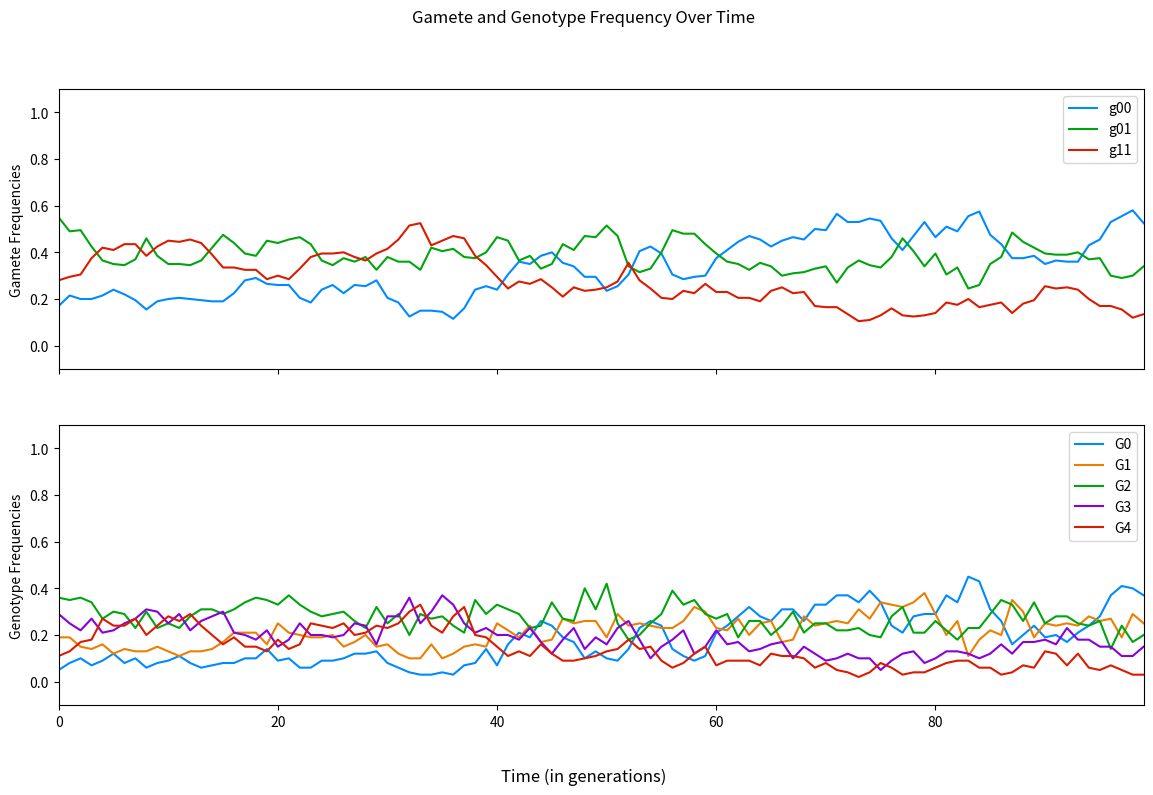

Reproduce this figure in Python.
import random
import matplotlib.pyplot as plt
from matplotlib.patches import Rectangle
import numpy as np
import copy

"""Single Locus Model for Autopolyploids under Strict Bivalent Formation

This script allows for simulating a single locus through time in a population of autopolyploids.
It operates largely on a series of random choices for selection, mutation, and gamete formation. 
Specifically, this script uses derived gametic probability frequencies under strict bivalent formation.

Basic demographic features are included such as population shifts or single bottlenecks. 
Currently, migration, population splits, additional bottlenecks, and other demography features are not included. 

A large set of input parameters are described below using inline comments

Of note here is that selection is only modeled to be purifying and h1, h2, h3 are often set to be additive. 
In other words, h2 = 2h1 and h3 = 3h1 such that each allelic copy has an equivalent effect size.

Additionally, if the self_rate is set to zero, selfing will still occur with probability 1/N per individual per generation.  
"""

# Let's define some parameters
p = .5  # allele frequency for A
q = 1-p  # allele frequency for a
N = 100  # population size
g = 100  # number of generations
g_bottleneck_start = 400  # generation at which bottleneck starts
g_bottleneck_length = 200  # number of generations for which the bottleneck lasts
N_bottleneck = 500  # population size during the bottleneck
s = .00001  # selection coefficient
h1 = .25  # dominance coefficient for G3
h2 = .5  # dominance coefficient for G2
h3 = .75  # dominance coefficient for G1
mu = 0  # mutation rate (from 'A' to 'a')
nu = 0  # mutation rate (from 'a' to 'A')
self_rate = .5  # selfing rate (what parameter/letter/variable to use for this?)

# Let's create some functions

# mutates pre-selected gametes
# mutation at rates mu (A to a) and nu (a to A) 
# gametes are copied to maintain a copy both before and after mutations
def mutation_bidirectional(maternal_gamete, paternal_gamete):

    global maternal_gamete_mut
    maternal_gamete_mut = list(copy.copy(maternal_gamete))
    global paternal_gamete_mut
    paternal_gamete_mut = list(copy.copy(paternal_gamete))

    # for each allele in the maternal gamete, mutates it with likelihoods mu and nu
    for l in range(len(maternal_gamete)): 
        mut_event_1 = random.choices([True, False], [mu, 1-mu], k=1)  # randomly sets mutation to occur (i.e. True) with likelihood mu
        mut_event_2 = random.choices([True, False], [nu, 1-nu], k=1)  # randomly sets mutation to occur (i.e. True) with likelihood nu
        if (mut_event_1[0] == True) and (maternal_gamete[l] == 'A'):  
            maternal_gamete_mut[l] = 'a'
        elif (mut_event_2[0] == True) and (maternal_gamete[l] == 'a'):
            maternal_gamete_mut[l] = 'A'
    # same as above, but for the paternal gamete
    for l in range(len(paternal_gamete)):  
        mut_event_1 = random.choices([True, False], [mu, 1-mu], k=1) 
        mut_event_2 = random.choices([True, False], [nu, 1-nu], k=1)   
        if (mut_event_1[0] == True) and (paternal_gamete[l] == 'A'):
            paternal_gamete_mut[l] = 'a'
        elif (mut_event_2[0] == True) and (paternal_gamete[l] == 'a'):
            paternal_gamete_mut[l] = 'A'


# counts gamete frequencies for a single generation
# note: gametes are stored in relative terms by dividing by 2N_j 
# these gametes are kept in a list of all gametes pre-mutation
def gamete_frequencies_pre_mut(gametes_j_pre_mut):
    
    g00 = gametes_j_pre_mut.count(['a', 'a'])/(2*N_j)
    g11 = gametes_j_pre_mut.count(['A', 'A'])/(2*N_j)
    g01 = 1 - g00 - g11

    g00_freq_pre_mut.append(g00)
    g01_freq_pre_mut.append(g01)
    g11_freq_pre_mut.append(g11)


# identical function to gamete_frequencies_pre_mut, but is for post-mutation
def gamete_frequencies_post_mut(gametes_j_post_mut):
    
    g00 = gametes_j_post_mut.count(['a', 'a'])/(2*N_j)
    g11 = gametes_j_post_mut.count(['A', 'A'])/(2*N_j)
    g01 = 1 - g00 - g11

    g00_freq_post_mut.append(g00)
    g01_freq_post_mut.append(g01)
    g11_freq_post_mut.append(g11)


# similar to gamete_frequencies, but counts genotype frequencies
# note: stores gamete frequencies both across subgenomes and for G0, G1, G2, G3, and G4
def genotype_frequencies(gen_j_pre_sel):
    G0 = 0
    G1 = 0
    G2 = 0
    G3 = 0
    G4 = 0
    for i in range(len(gen_j_pre_sel)):
        allele_count = gen_j_pre_sel[i].count('A')
        if allele_count == 0:
            G0 += 1
        elif allele_count == 1:
            G1 += 1
        elif allele_count == 2:
            G2 += 1
        elif allele_count == 3:
            G3 += 1
        else:
            G4 += 1
    G0_freq.append(G0/N_j)
    G1_freq.append(G1/N_j)
    G2_freq.append(G2/N_j)
    G3_freq.append(G3/N_j)
    G4_freq.append(G4/N_j)
    

# functions to form gametes 
# note: uses derived probability distributions for gametes under strict bivalent formation
def maternal_gamete_formation(allele_count):
    global maternal_gamete
    if allele_count == 0:
        maternal_gamete = random.choices([['A', 'A'],['A','a'],['a', 'a']], [0, 0, 1], k=1)
    elif allele_count == 1:
        maternal_gamete = random.choices([['A', 'A'],['A','a'],['a', 'a']], [0, 1, 1], k=1)      
    elif allele_count == 2:
        maternal_gamete = random.choices([['A', 'A'],['A','a'],['a', 'a']], [1, 4, 1], k=1)         
    elif allele_count == 3:
        maternal_gamete = random.choices([['A', 'A'],['A','a'],['a', 'a']], [1, 1, 0], k=1)        
    elif allele_count == 4:
        maternal_gamete = random.choices([['A', 'A'],['A','a'],['a', 'a']], [1, 0, 0], k=1)

def paternal_gamete_formation(allele_count):
    global paternal_gamete
    if allele_count == 0:
        paternal_gamete = random.choices([['A', 'A'],['A','a'],['a', 'a']], [0, 0, 1], k=1)
    elif allele_count == 1:
        paternal_gamete = random.choices([['A', 'A'],['A','a'],['a', 'a']], [0, 1, 1], k=1)      
    elif allele_count == 2:
        paternal_gamete = random.choices([['A', 'A'],['A','a'],['a', 'a']], [1, 4, 1], k=1)         
    elif allele_count == 3:
        paternal_gamete = random.choices([['A', 'A'],['A','a'],['a', 'a']], [1, 1, 0], k=1)        
    elif allele_count == 4:
        paternal_gamete = random.choices([['A', 'A'],['A','a'],['a', 'a']], [1, 0, 0], k=1)
                

# creates the j+1th generation of individuals
# workflow: samples gametes from the parents, mutates gametes with mutation_bidirectional, and
# creates individuals from mutated gametes which are added to the j+1th generation
def j_plus_1th_generation(): 
    for i in range(N_j):    
        selfing_event = random.choices([True, False], [self_rate, 1-self_rate], k=1)

        if selfing_event[0] == True:
            # randomly samples one individual to be the mother; of form [['A','a','A','A']]
            mother = random.choices(gen_j_post_sel, k=1)

            # counts the number of 'A' alleles in mother
            allele_count_mother = mother[0].count('A')

            # selects gametes under derived proability distributions for strict bivalent formation
            maternal_gamete_formation(allele_count_mother)
            paternal_gamete_formation(allele_count_mother)

        elif selfing_event[0] == False:
            # randomly samples two parents (with replacement); parents are of form [['A','a','A','A'],['A','A','a','a']]
            parents = random.choices(gen_j_post_sel, k=2) 

            # counts the number of 'A' alleles in each parent
            allele_count_maternal = parents[0].count('A')
            allele_count_paternal = parents[1].count('A')

            # selects gametes from each parent under strict bivalent formation
            maternal_gamete_formation(allele_count_maternal)
            paternal_gamete_formation(allele_count_paternal)
        
        # append the maternal and paternal gametes to a list of all gametes BEFORE mutation for the jth generation
        gametes_j_pre_mut.append(maternal_gamete[0])  
        gametes_j_pre_mut.append(paternal_gamete[0])

        # runs mutation function to act on the ith set of gametes in the jth generation
        mutation_bidirectional(maternal_gamete[0], paternal_gamete[0])

        # append the maternal and paternal gametes to a list of all gametes AFTER mutation for the jth generation
        gametes_j_post_mut.append(maternal_gamete_mut)
        gametes_j_post_mut.append(paternal_gamete_mut)          
        
        # appends the alleles from the two lines above as the next individual in the jth generation post-mutation, pre-selection
        gen_j_pre_sel.append(maternal_gamete_mut + paternal_gamete_mut)


# purifying selection function 
# workflow: randomly chooses "True" or "False" for a selection event
# the respective frequencies for "True" are 0 (A, A), s*h1, s*h2, or s*h3 (heterozygotes), s (a, a)
# "True" represents that purifying selection occurs and (effectively) removes the individual
# "False" represents that the individual survives to reproduce and is kept in gen_j_post_sel
def selection(gen_j_pre_sel, gen_j_post_sel):
    for i in range(len(gen_j_pre_sel)):
        alleles = gen_j_pre_sel[i].count('A')
        # selection for recessive homozygotes - a2 a2 a2 a2 or G0
        if alleles == 0:
            sel_event_G0 = random.choices([True, False], [s, 1-s], k=1)
            if sel_event_G0[0] == False:
                gen_j_post_sel.append(gen_j_pre_sel[i])       
        # selection for "heterozygotes" - a1 a2 a2 a2 or G1
        elif alleles == 1:
            sel_event_G1 = random.choices([True, False], [h3*s, 1-h3*s], k=1)
            if sel_event_G1[0] == False:
                gen_j_post_sel.append(gen_j_pre_sel[i])
        # selection for "heterozygotes" - a1 a1 a2 a2 or G2
        elif alleles == 2:
            sel_event_G2 = random.choices([True, False], [h2*s, 1-h2*s], k=1)
            if sel_event_G2[0] == False:
                gen_j_post_sel.append(gen_j_pre_sel[i])
        # selection for "heterozygotes" - a1 a1 a1 a2 or G3
        elif alleles == 3:
            sel_event_G3 = random.choices([True, False], [h1*s, 1-h1*s], k=1)
            if sel_event_G3[0] == False:
                gen_j_post_sel.append(gen_j_pre_sel[i])
        # selection for dominant homozygotes - a1 a1 a1 a1 or G4
        else:
            gen_j_post_sel.append(gen_j_pre_sel[i])


### Define a few variables and lists to store information
gen0 = []

# initializes variables to hold the gamete frequencies for all generations 
# these lists are delineated across both pre and post mutation as well as g00, g01/g10, and g11
# pre mutation
g00_freq_pre_mut = []
g01_freq_pre_mut = [] 
g11_freq_pre_mut = []  
# post mutation
g00_freq_post_mut = []
g01_freq_post_mut = []  
g11_freq_post_mut = []  

# initializes variables to hold the genotype frequencies for all generations
G0_freq = []
G1_freq = []
G2_freq = []
G3_freq = []
G4_freq = []

# creates the initial generation of N individuals using random sampling with replacement
for i in range(N):  
    individual = random.choices(['A', 'a'], [p, q], k=4)
    gen0.append(individual)

# set the pre-selection generation to initially be the 0th generation created immediately above
gen_j_pre_sel = gen0 

for j in range(g):
    
    # additional variables and lists

    # a post-selection generation (those that survive to reproduce)
    gen_j_post_sel = [] 

    # a pre-mutation list of gametes
    gametes_j_pre_mut = []  
    # a post-mutation list of gametes
    gametes_j_post_mut = []  

    # sets N_j to either be the population size (N) or the population size for the bottleneck (N_bottleneck)
    if j in range(g_bottleneck_start, g_bottleneck_start+g_bottleneck_length):  
        N_j = N_bottleneck
    else:
        N_j = N

    # runs selection function to act on the jth generation
    selection(gen_j_pre_sel, gen_j_post_sel)
    # empties pre-selection genetation to be filled using the j+1th generation immediately below
    gen_j_pre_sel = [] 

    # creates the next generation (j+1th generation) of individuals of size N_j
    j_plus_1th_generation()          

    # counts and stores gamete frequencies pre-mutation
    gamete_frequencies_pre_mut(gametes_j_pre_mut)

    # counts and stores gamete frequencies post-mutation
    gamete_frequencies_post_mut(gametes_j_post_mut) 
    
    # counts and stores genotype frequencies
    genotype_frequencies(gen_j_pre_sel)

### Plotting Functions


# plots both the gamete and genotype frequencies (each on its own axis)
# [redacted]
def plot_gamete_and_genotype_freq():
    
    x_index = range(g)  # creates a discrete time variable to plot against
    fig, axs = plt.subplots(2, 1, sharex = 'col', sharey = 'row')  

    fig.set_size_inches(14, 8) 
    axs[0].plot(x_index, g00_freq_pre_mut, color = '#008aff')
    axs[0].plot(x_index, g01_freq_pre_mut, color = '#00a50e')
    axs[0].plot(x_index, g11_freq_pre_mut, color = '#da1b00')
    axs[0].legend(['g00', 'g01', 'g11'])
    axs[0].set_ylabel('Gamete Frequencies')

    axs[1].plot(x_index, G0_freq, color = '#008aff')
    axs[1].plot(x_index, G1_freq, color = '#eb7f00')
    axs[1].plot(x_index, G2_freq, color = '#00a50e')
    axs[1].plot(x_index, G3_freq, color = '#8800da')
    axs[1].plot(x_index, G4_freq, color = '#da1b00')
    axs[1].legend(['G0', 'G1', 'G2', 'G3', 'G4'])
    axs[1].set_ylabel('Genotype Frequencies')

    # labels
    fig.supxlabel('Time (in generations)')
    fig.suptitle('Gamete and Genotype Frequency Over Time')

    # creates a light gray shaded region for the population shift or bottleneck
    for ax in axs:
        shaded_region = Rectangle((g_bottleneck_start, 0), g_bottleneck_length, 1)
        shaded_region.set_color('0.85')
        ax.add_patch(shaded_region)
        ax.set_xlim(0, g-1)
        ax.set_ylim(-.1, 1.1)


# plots the three gamete frequencies (g00, g01/g10, and g11) 
# before mutation on three separate axes
def plot_gamete_freq():
    
    x_index = range(g)  # creates a discrete time variable to plot against
    fig, axs = plt.subplots(1, 3, sharex = 'col', sharey = 'row')  

    fig.set_size_inches(16, 6) 
    axs[0].plot(x_index, g00_freq_pre_mut)
    axs[0].set_xlabel('g00')
    axs[1].plot(x_index, g01_freq_pre_mut)
    axs[1].set_xlabel('g01')
    axs[2].plot(x_index, g11_freq_pre_mut)
    axs[2].set_xlabel('g11')

    # labels
    fig.supxlabel('Time (in generations)')
    fig.suptitle('Gamete Frequency Over Time')
    fig.supylabel('Gamete frequency (pre-mut)')

    # creates a light gray shaded region for the population shift or bottleneck
    for ax in axs:
        shaded_region = Rectangle((g_bottleneck_start, 0), g_bottleneck_length, 1)
        shaded_region.set_color('0.85')
        ax.add_patch(shaded_region)
        ax.set_xlim(0, g-1)
        ax.set_ylim(-.1, 1.1)
    

# plots the five genotype frequencies (G0, G1, G2, G3, and G4) on 5 axes in a 3 by 2 grid of 6 total axes
def plot_genotype_freq():

    x_index = range(g)  # creates a discrete time variable to plot against
    fig, axs = plt.subplots(2, 3, sharex = 'col', sharey = 'row')  

    fig.set_size_inches(16, 6)
    axs[0, 0].plot(x_index, G0_freq)
    axs[0, 0].set_xlabel('G0')
    axs[0, 1].plot(x_index, G1_freq)
    axs[0, 1].set_xlabel('G1')
    axs[0, 2].plot(x_index, G2_freq)
    axs[0, 2].set_xlabel('G2')
    axs[1, 0].plot(x_index, G3_freq)
    axs[1, 0].set_xlabel('G3')
    axs[1, 1].plot(x_index, G4_freq)
    axs[1, 1].set_xlabel('G4')

    # labels
    fig.supxlabel('Time (in generations)')
    fig.suptitle('Genotype Frequency Over Time')
    fig.supylabel('Genotype Frequency')

    # creates a light gray shaded region for the population shift or bottleneck
    for ax in axs[0]:
        shaded_region = Rectangle((g_bottleneck_start, 0), g_bottleneck_length, 1)
        shaded_region.set_color('0.85')
        ax.add_patch(shaded_region)
        ax.set_xlim(0, g-1)
    for ax in axs[1]:
        shaded_region = Rectangle((g_bottleneck_start, 0), g_bottleneck_length, 1)
        shaded_region.set_color('0.85')
        ax.add_patch(shaded_region)
        ax.set_xlim(0, g-1)
    for ax in axs[0]:
        ax.set_ylim(-.1, 1.1)
    for ax in axs[1]:
        ax.set_ylim(-.1, 1.1)


# plots the three gamete frequencies (g00, g01/g10, and g11) 
# before mutation on the same axis
def plot_gamete_freq_single_axis():
    
    x_index = range(g)  # creates a discrete time variable to plot against
    fig, ax = plt.subplots(figsize=(16, 6))
    plt.axis([0, g-1, -.1, 1.1])  
 
    ax.plot(x_index, g00_freq_pre_mut, color = '#008aff')
    ax.plot(x_index, g01_freq_pre_mut, color = '#00a50e' )
    ax.plot(x_index, g11_freq_pre_mut, color = '#da1b00')
    ax.legend(['g00', 'g01', 'g11'])
    
    # labels
    fig.supxlabel('Time (in generations)')
    fig.suptitle('Gamete Frequency Over Time')
    fig.supylabel('Gamete frequency (pre-mut)')

    # creates a light gray shaded region for the population shift or bottleneck
    shaded_region = Rectangle((g_bottleneck_start, 0), g_bottleneck_length, 1)
    shaded_region.set_color('0.85')
    ax.add_patch(shaded_region)


# plots the five genotype frequencies (G0, G1, G2, G3, and G4) on a single axis
def plot_genotype_freq_single_axis():    
    
    x_index = range(g)  # creates a discrete time variable to plot against
    fig, ax = plt.subplots(figsize=(16, 6))
    plt.axis([0, g-1, -.1, 1.1])  
 
    ax.plot(x_index, G0_freq, color = '#008aff')
    ax.plot(x_index, G1_freq, color = '#00a50e')
    ax.plot(x_index, G2_freq, color = '#da1b00')
    ax.plot(x_index, G3_freq, color = '#8800da')
    ax.plot(x_index, G4_freq, color = '#eb7f00')
    ax.legend(['G0', 'G1', 'G2', 'G3', 'G4'])
    
    # labels
    fig.supxlabel('Time (in generations)')
    fig.suptitle('Genotype Frequency Over Time')
    fig.supylabel('Genotype frequency')

    # creates a light gray shaded region for the population shift or bottleneck
    shaded_region = Rectangle((g_bottleneck_start, 0), g_bottleneck_length, 1)
    shaded_region.set_color('0.85')
    ax.add_patch(shaded_region)


# plots the gamete differential between before and after mutation on a single axis
# note: only useful for simulations with a 200 or fewer generations
def plot_gamete_diff_single_axis():
    global g00_freq_pre_mut
    global g01_freq_pre_mut
    global g11_freq_pre_mut

    global g00_freq_post_mut
    global g01_freq_post_mut
    global g11_freq_post_mut

    g00_freq_pre_mut = np.array(g00_freq_pre_mut)
    g00_freq_post_mut = np.array(g00_freq_post_mut)
    g00_freq_diff = g00_freq_post_mut - g00_freq_pre_mut

    g01_freq_pre_mut = np.array(g01_freq_pre_mut)
    g01_freq_post_mut = np.array(g01_freq_post_mut)
    g01_freq_diff = g01_freq_post_mut - g01_freq_pre_mut

    g11_freq_pre_mut = np.array(g11_freq_pre_mut)
    g11_freq_post_mut = np.array(g11_freq_post_mut)
    g11_freq_diff = g11_freq_post_mut - g11_freq_pre_mut

    x_index = range(g)  # creates a discrete time variable to plot against
    fig, ax = plt.subplots(figsize=(16, 6))  

    # labels
    fig.supxlabel('Time (in generations)')
    fig.suptitle('Gamete Differentials Over Time')
    fig.supylabel('Gamete Differential (post-mut - pre-mut)')

    ax.plot(x_index, g00_freq_diff, color = '#008aff')
    ax.plot(x_index, g01_freq_diff, color = '#00a50e')
    ax.plot(x_index, g11_freq_diff, color = '#da1b00')
    ax.legend(['g00', 'g01', 'g11'])

    # creates a light gray shaded region for the population shift or bottleneck
    shaded_region = Rectangle((g_bottleneck_start, -.25), g_bottleneck_length, .5)
    shaded_region.set_color('0.85')
        

plot_gamete_and_genotype_freq()

plt.show()
